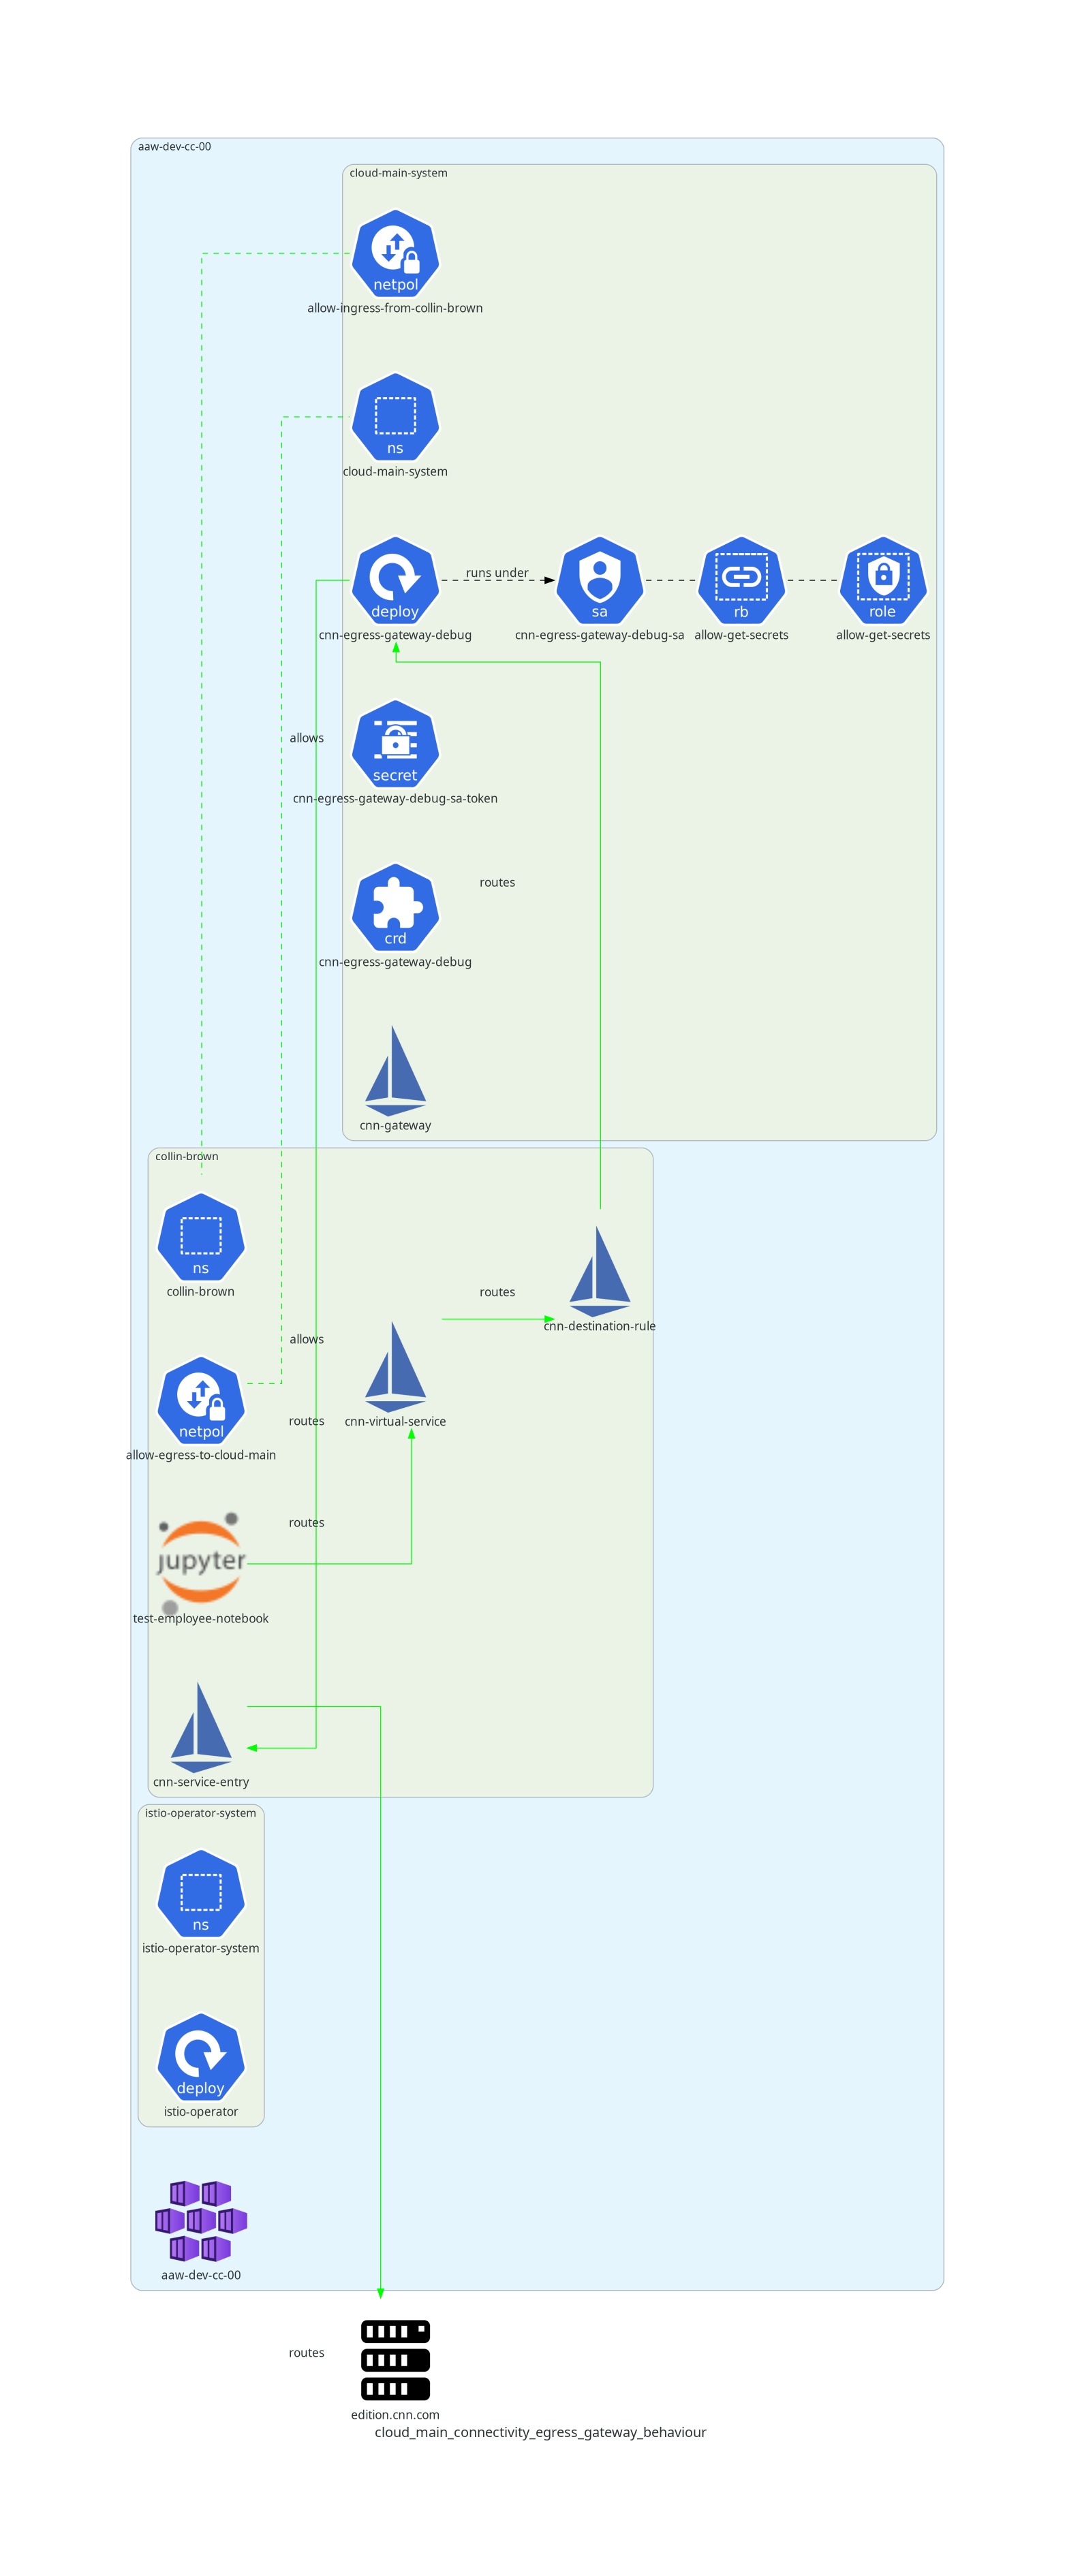

Python code for this plot:
import os

from diagrams import Cluster, Diagram, Edge
from diagrams.azure.compute import AKS
from diagrams.custom import Custom
from diagrams.k8s.others import CRD
from diagrams.k8s.compute import Deployment
from diagrams.k8s.group import NS
from diagrams.k8s.network import NetworkPolicy
from diagrams.k8s.rbac import RoleBinding, Role, ServiceAccount
from diagrams.k8s.podconfig import Secret
from diagrams.onprem.compute import Server

from diagrams.onprem.network import Istio


def myself() -> str:
    f = os.path.basename(__file__)
    no_ext = ".".join(f.split(".")[:-1])
    return no_ext


with Diagram(myself(), show=False):
    cnn_site = Server("edition.cnn.com")
    with Cluster("aaw-dev-cc-00"):
        aaw_dev_cc_00 = AKS("aaw-dev-cc-00")
        with Cluster("istio-operator-system"):
            istio_operator_system_ns = NS("istio-operator-system")
            istio_operator_controller = Deployment("istio-operator")
        with Cluster("cloud-main-system"):
            cloud_main_system_ns = NS("cloud-main-system")
            cnn_egress_gateway_debug = Deployment("cnn-egress-gateway-debug")
            cnn_egress_gateway_debug_sa = ServiceAccount("cnn-egress-gateway-debug-sa")
            cnn_egress_gateway_debug_sa_token = Secret("cnn-egress-gateway-debug-sa-token")
            istio_operator = CRD("cnn-egress-gateway-debug")
            # rbac
            allow_get_secrets_role = Role("allow-get-secrets")
            allow_get_secrets_rb = RoleBinding("allow-get-secrets")
            # network policy
            allow_ingress_from_collin_brown = NetworkPolicy("allow-ingress-from-collin-brown")
            # istio
            cnn_gateway = Istio("cnn-gateway")
        with Cluster("collin-brown"):
            collin_brown_ns = NS("collin-brown")
            jupyter_notebook = Custom("test-employee-notebook", icon_path="img/jupyter.png")
            # network policy
            allow_egress_to_cloud_main = NetworkPolicy("allow-egress-to-cloud-main")
            # istio
            cnn_virtual_service = Istio("cnn-virtual-service")
            cnn_destination_rule = Istio("cnn-destination-rule")
            cnn_service_entry = Istio("cnn-service-entry")


        # cnn_egress_gateway_debug pod runs under cnn_egress_gateway_debug_sa service account
        cnn_egress_gateway_debug >> Edge(style="dashed", color="black", label="runs under") >> cnn_egress_gateway_debug_sa
        # Rolebinding allows pods running under cnn_egress_gateway_debug service account to get secrets in the cloud-main-system namespace
        cnn_egress_gateway_debug_sa - Edge(style="dashed", color="black") - allow_get_secrets_rb -  Edge(style="dashed", color="black") - allow_get_secrets_role

        # Network policies are set up in both directions to allow ingress from collin-brown and egress to cloud-main-system
        allow_egress_to_cloud_main - Edge(style="dashed", color="green", label="allows") - cloud_main_system_ns
        allow_ingress_from_collin_brown - Edge(style="dashed", color="green", label="allows") - collin_brown_ns

        # VirtualService routes requests to edition.cnn.com to the egress gateway in `cloud-main-system`
        jupyter_notebook >> Edge(color="green", label="routes") >> cnn_virtual_service
        # Virtual services describe **how you route your traffic to a given destination**, while destination rules
        # describe what happens to traffic for that destination. In our case, the destination rule
        # simply has the traffic routed directly to the egress gateway.
        cnn_virtual_service >> Edge(color="green",label="routes") >> cnn_destination_rule
        cnn_destination_rule >> Edge(color="green",label="routes") >> cnn_egress_gateway_debug
        # The ServiceEntry adds the external service (edition.cnn.com) to Istio's service mesh so that
        # routing logic can be applied to the external service.
        cnn_egress_gateway_debug >> Edge(color="green",label="routes") >> cnn_service_entry
        cnn_service_entry >> Edge(color="green",label="routes") >> cnn_site
